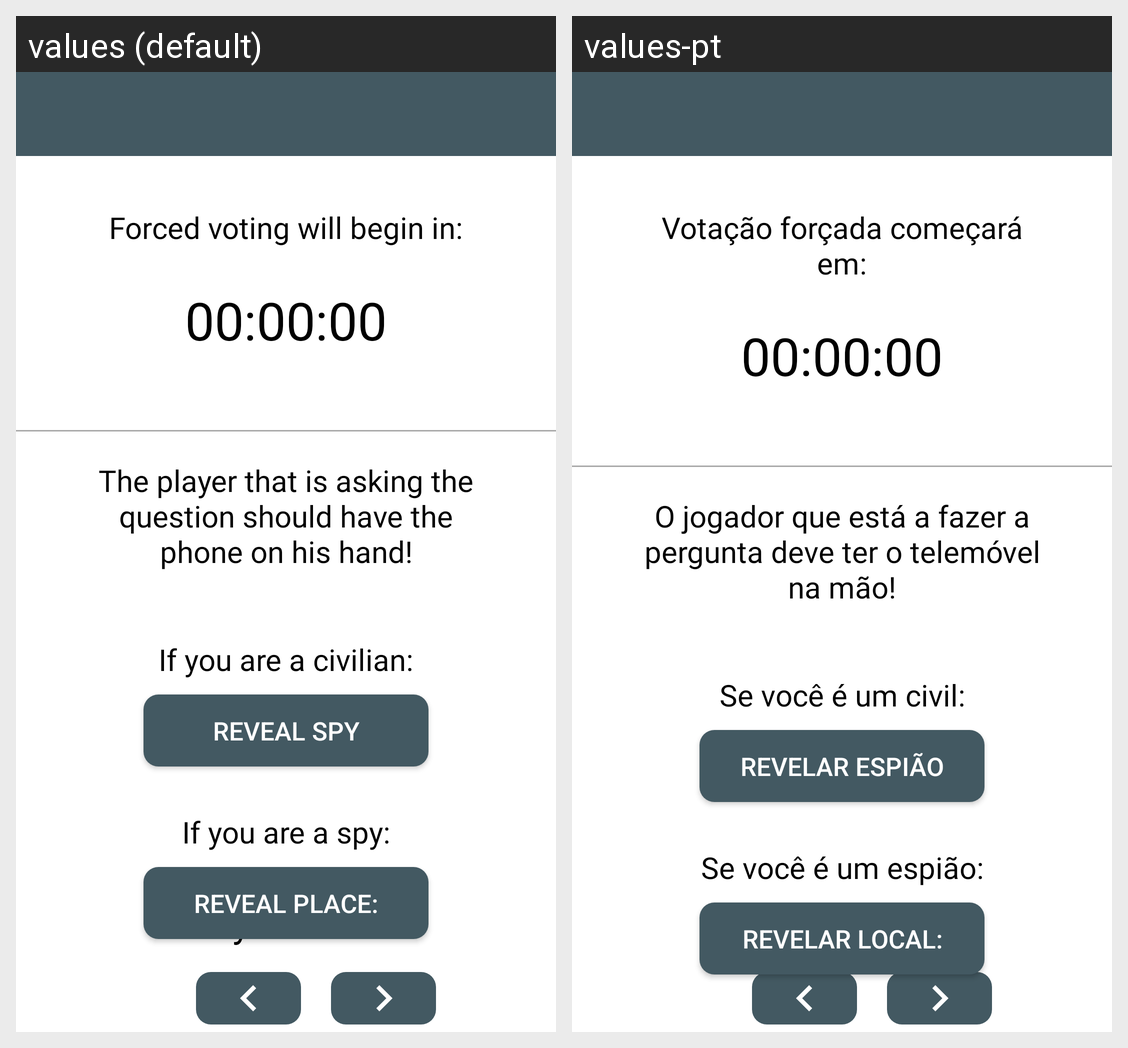

For this localized Android screen grid, give each drawn string resource with its value in every locale shown.
Android screen res/layout/activity_gameon.xml rendered under 2 locales, left to right: values (default), values-pt. Device: Nexus 5 (rendered at 1080×1920; each locale shown at half size, 540×960, under a caption strip naming it); theme Theme.SpyfallUBI.
Strings drawn on this screen, with the default value and each locale's value (text and hints the layout hard-codes, and strings that could not be matched under every locale, appear in the picture but are not listed):

GameONAct1
  values: Forced voting will begin in:
  values-pt: Votação forçada começará em:

GameONAct2
  values: The player that is asking the question should have the phone on his hand!
  values-pt: O jogador que está a fazer a pergunta deve ter o telemóvel na mão!

GameONAct3
  values: If you are a civilian:
  values-pt: Se você é um civil:

GameONAct4
  values: REVEAL SPY
  values-pt: REVElAR ESPIÃO

GameONAct5
  values: If you are a spy:
  values-pt: Se você é um espião:

GameONAct6
  values: REVEAL PLACE:
  values-pt: REVELAR LOCAL:
